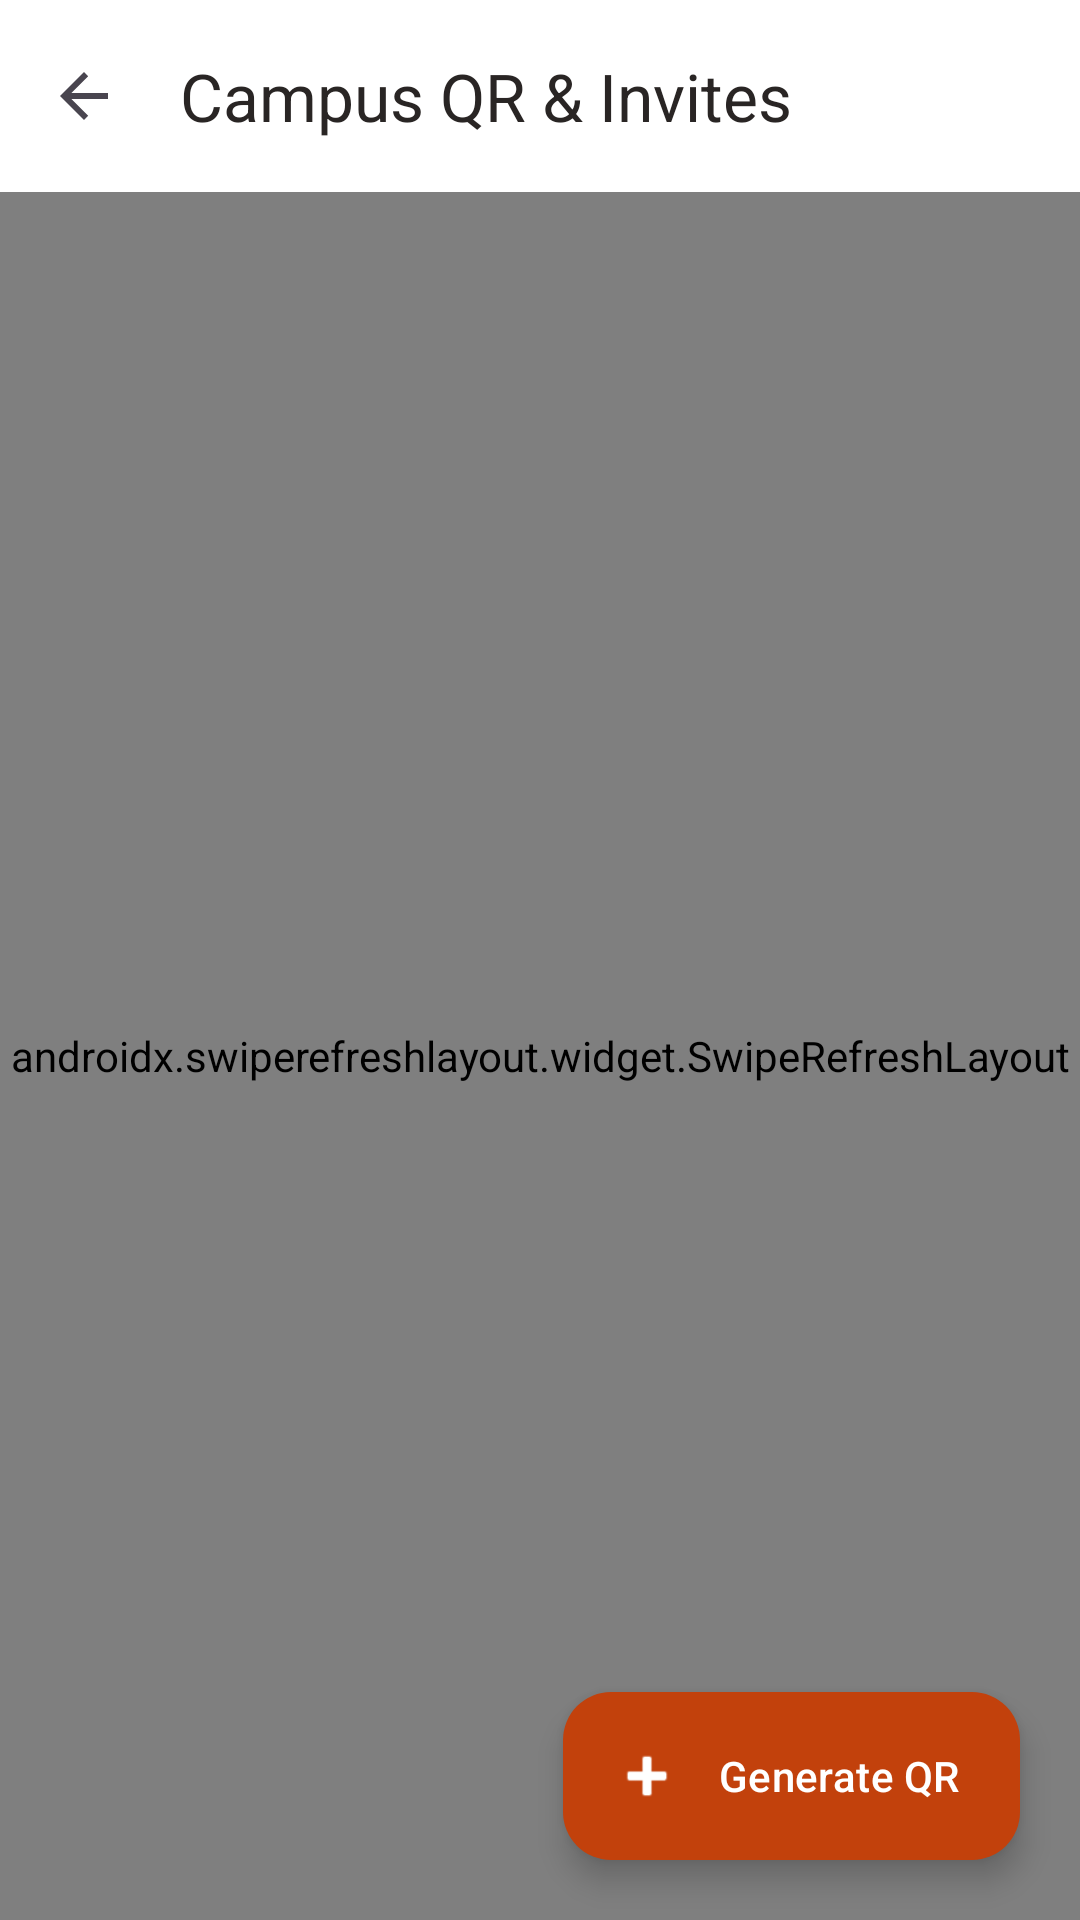

The Android layout XML behind this screen, and the referenced resources:
<!-- AndroidManifest.xml: application theme Theme.WallOfGoodWill -->
<!-- res/layout/activity_admin_qr.xml -->
<?xml version="1.0" encoding="utf-8"?>
<androidx.coordinatorlayout.widget.CoordinatorLayout
    xmlns:android="http://schemas.android.com/apk/res/android"
    xmlns:app="http://schemas.android.com/apk/res-auto"
    xmlns:tools="http://schemas.android.com/tools"
    android:layout_width="match_parent"
    android:layout_height="match_parent"
    android:background="@color/background">

    <com.google.android.material.appbar.AppBarLayout
        android:layout_width="match_parent"
        android:layout_height="wrap_content"
        android:background="@color/surface"
        app:elevation="2dp">

        <com.google.android.material.appbar.MaterialToolbar
            android:id="@+id/toolbarAdmin"
            android:layout_width="match_parent"
            android:layout_height="?attr/actionBarSize"
            app:title="Campus QR &amp; Invites"
            app:titleTextColor="@color/text_primary"
            app:navigationIcon="?attr/homeAsUpIndicator" />

        <com.google.android.material.progressindicator.LinearProgressIndicator
            android:id="@+id/progressAdmin"
            android:layout_width="match_parent"
            android:layout_height="wrap_content"
            android:indeterminate="true"
            android:visibility="gone" />

    </com.google.android.material.appbar.AppBarLayout>

    <androidx.swiperefreshlayout.widget.SwipeRefreshLayout
        android:id="@+id/swipeRefreshAdmin"
        android:layout_width="match_parent"
        android:layout_height="match_parent"
        app:layout_behavior="@string/appbar_scrolling_view_behavior">

        <FrameLayout
            android:layout_width="match_parent"
            android:layout_height="match_parent">

            <androidx.recyclerview.widget.RecyclerView
                android:id="@+id/rvAdminInvites"
                android:layout_width="match_parent"
                android:layout_height="match_parent"
                android:clipToPadding="false"
                android:paddingTop="8dp"
                android:paddingBottom="96dp"
                tools:listitem="@layout/item_admin_invite" />

            
            <LinearLayout
                android:id="@+id/layoutEmptyAdmin"
                android:layout_width="wrap_content"
                android:layout_height="wrap_content"
                android:layout_gravity="center"
                android:orientation="vertical"
                android:gravity="center"
                android:padding="32dp"
                android:visibility="gone">

                <TextView
                    android:layout_width="wrap_content"
                    android:layout_height="wrap_content"
                    android:text="🎟️"
                    android:textSize="48sp" />

                <TextView
                    android:layout_width="wrap_content"
                    android:layout_height="wrap_content"
                    android:layout_marginTop="12dp"
                    android:text="No Campus Invites Yet"
                    android:textColor="@color/text_primary"
                    android:textSize="18sp"
                    android:textStyle="bold" />

                <TextView
                    android:layout_width="wrap_content"
                    android:layout_height="wrap_content"
                    android:layout_marginTop="6dp"
                    android:text="Generate verification QR codes to post on hostel notice boards or verify students in person."
                    android:textColor="@color/text_secondary"
                    android:textSize="13sp"
                    android:textAlignment="center" />

            </LinearLayout>

        </FrameLayout>

    </androidx.swiperefreshlayout.widget.SwipeRefreshLayout>

    
    <com.google.android.material.floatingactionbutton.ExtendedFloatingActionButton
        android:id="@+id/fabGenerateQr"
        android:layout_width="wrap_content"
        android:layout_height="wrap_content"
        android:layout_gravity="bottom|end"
        android:layout_margin="20dp"
        android:text="Generate QR"
        android:textColor="@color/surface"
        app:icon="@android:drawable/ic_input_add"
        app:iconTint="@color/surface"
        app:backgroundTint="@color/primary"
        app:elevation="4dp" />

</androidx.coordinatorlayout.widget.CoordinatorLayout>
<!-- res/layout/item_admin_invite.xml (included above) -->
<?xml version="1.0" encoding="utf-8"?>
<com.google.android.material.card.MaterialCardView
    xmlns:android="http://schemas.android.com/apk/res/android"
    xmlns:app="http://schemas.android.com/apk/res-auto"
    xmlns:tools="http://schemas.android.com/tools"
    android:layout_width="match_parent"
    android:layout_height="wrap_content"
    android:layout_marginStart="14dp"
    android:layout_marginEnd="14dp"
    android:layout_marginTop="6dp"
    android:layout_marginBottom="6dp"
    app:cardCornerRadius="14dp"
    app:cardElevation="2dp"
    app:cardBackgroundColor="@color/surface"
    app:strokeColor="@color/outline"
    app:strokeWidth="1dp">

    <LinearLayout
        android:layout_width="match_parent"
        android:layout_height="wrap_content"
        android:orientation="vertical"
        android:padding="16dp">

        <LinearLayout
            android:layout_width="match_parent"
            android:layout_height="wrap_content"
            android:orientation="horizontal"
            android:gravity="center_vertical">

            <TextView
                android:id="@+id/tvInviteLabel"
                android:layout_width="0dp"
                android:layout_height="wrap_content"
                android:layout_weight="1"
                android:textSize="15sp"
                android:textStyle="bold"
                android:textColor="@color/text_primary"
                tools:text="Hostel Block A Notice Board" />

            <TextView
                android:id="@+id/tvInviteStatus"
                android:layout_width="wrap_content"
                android:layout_height="wrap_content"
                android:paddingStart="8dp"
                android:paddingEnd="8dp"
                android:paddingTop="2dp"
                android:paddingBottom="2dp"
                android:background="@drawable/bg_badge_donate"
                android:textColor="@color/surface"
                android:textSize="11sp"
                android:textStyle="bold"
                tools:text="ACTIVE" />

        </LinearLayout>

        
        <LinearLayout
            android:layout_width="match_parent"
            android:layout_height="wrap_content"
            android:orientation="horizontal"
            android:gravity="center_vertical"
            android:layout_marginTop="10dp"
            android:padding="10dp"
            android:background="@drawable/bg_category_tag">

            <TextView
                android:id="@+id/tvInviteCode"
                android:layout_width="0dp"
                android:layout_height="wrap_content"
                android:layout_weight="1"
                android:textSize="16sp"
                android:textStyle="bold"
                android:fontFamily="monospace"
                android:textColor="@color/primary"
                tools:text="GW-NOTICEBOARD-A" />

            <com.google.android.material.button.MaterialButton
                android:id="@+id/btnCopyCode"
                style="@style/Widget.Material3.Button.TextButton"
                android:layout_width="wrap_content"
                android:layout_height="36dp"
                android:padding="0dp"
                android:insetTop="0dp"
                android:insetBottom="0dp"
                android:insetLeft="0dp"
                android:insetRight="0dp"
                android:text="Copy"
                android:textSize="12sp"
                android:textColor="@color/primary" />

        </LinearLayout>

        
        <LinearLayout
            android:layout_width="match_parent"
            android:layout_height="wrap_content"
            android:orientation="horizontal"
            android:layout_marginTop="10dp">

            <TextView
                android:id="@+id/tvUsesCount"
                android:layout_width="0dp"
                android:layout_height="wrap_content"
                android:layout_weight="1"
                android:textSize="12sp"
                android:textColor="@color/text_secondary"
                tools:text="👥 14 / 1000 uses" />

            <TextView
                android:id="@+id/tvExpiresAt"
                android:layout_width="wrap_content"
                android:layout_height="wrap_content"
                android:textSize="12sp"
                android:textColor="@color/text_secondary"
                tools:text="⏳ Expires Nov 12, 2027" />

        </LinearLayout>

        
        <com.google.android.material.button.MaterialButton
            android:id="@+id/btnShowQr"
            style="@style/Widget.Material3.Button.TonalButton"
            android:layout_width="match_parent"
            android:layout_height="wrap_content"
            android:layout_marginTop="12dp"
            android:text="📱 Show Scannable QR"
            android:textSize="13sp"
            android:textColor="@color/primary"
            app:cornerRadius="10dp" />

    </LinearLayout>

</com.google.android.material.card.MaterialCardView>
<!-- resources referenced by this layout -->
<resources>
  <color name="background">#FFFDF9</color>
  <color name="outline">#E7E5E4</color>
  <color name="primary">#C2410C</color>
  <color name="surface">#FFFFFF</color>
  <color name="text_primary">#292524</color>
  <color name="text_secondary">#78716C</color>
  <style name="Theme.WallOfGoodWill" parent="Theme.Material3.DayNight.NoActionBar">
          <item name="colorPrimary">@color/primary</item>
          <item name="colorSecondary">@color/secondary</item>
          <item name="android:statusBarColor">@color/background</item>
          <item name="android:windowLightStatusBar">true</item>
          <item name="android:windowBackground">@color/background</item>
          <item name="colorSurface">@color/surface</item>
      </style>
  <color name="secondary">#059669</color>
</resources>
